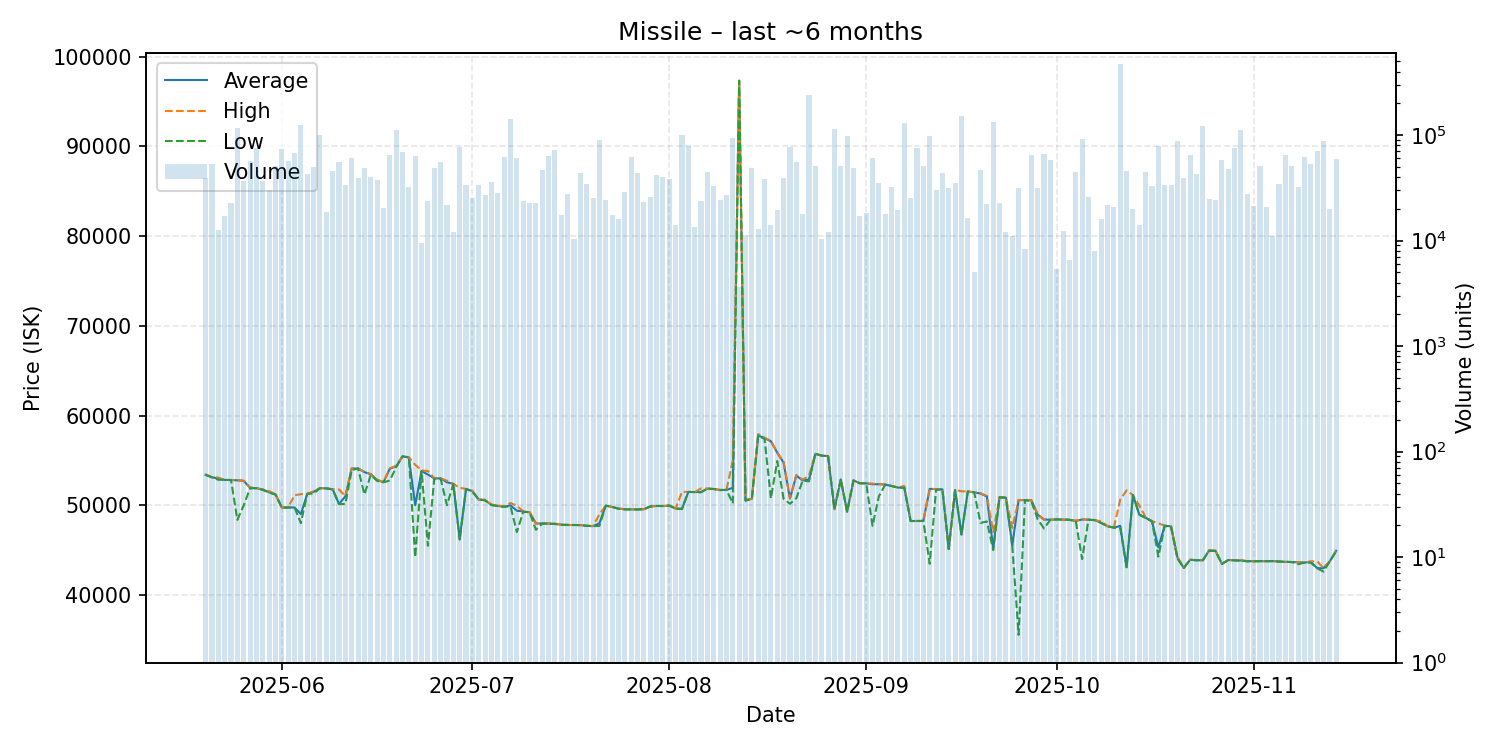

Data behind this chart, as committed beside it:
date, average, highest, lowest, order_count, volume
2025-05-20, 53400, 53430, 53380, 27, 38957
2025-05-21, 53110, 53130, 53110, 25, 53591
2025-05-22, 53000, 53090, 52840, 23, 12732
2025-05-23, 52820, 52820, 52820, 23, 17266
2025-05-24, 52810, 52810, 52810, 24, 22667
2025-05-25, 52780, 52810, 48370, 59, 116198
2025-05-26, 52720, 52730, 50000, 35, 36814
2025-05-27, 51940, 52000, 51880, 30, 56562
2025-05-28, 51900, 51900, 51900, 35, 75594
2025-05-29, 51760, 51760, 51700, 35, 36532
2025-05-30, 51450, 51570, 51400, 36, 30042
2025-05-31, 51210, 51230, 51190, 54, 51365
2025-06-01, 49750, 49750, 49730, 63, 73867
2025-06-02, 49750, 49750, 49750, 37, 56717
2025-06-03, 49750, 51120, 49750, 47, 67641
2025-06-04, 49020, 51230, 48000, 40, 125123
2025-06-05, 51270, 51270, 51270, 33, 43126
2025-06-06, 51490, 51560, 51300, 26, 49811
2025-06-07, 51900, 51900, 51900, 52, 100195
2025-06-08, 51880, 51890, 51870, 47, 18742
2025-06-09, 51780, 51780, 51770, 30, 45945
2025-06-10, 50140, 51760, 50120, 40, 54998
2025-06-11, 50990, 51000, 50150, 41, 33679
2025-06-12, 54090, 54090, 53900, 35, 60884
2025-06-13, 54100, 54100, 54100, 46, 39166
2025-06-14, 53690, 53700, 51200, 36, 48674
2025-06-15, 53450, 53490, 53380, 51, 40213
2025-06-16, 52800, 52860, 52710, 53, 37908
2025-06-17, 52570, 52580, 52560, 37, 20557
2025-06-18, 54080, 54100, 52750, 42, 64153
2025-06-19, 54320, 54430, 54240, 50, 111627
2025-06-20, 55450, 55450, 55450, 41, 68656
2025-06-21, 55330, 55330, 55330, 17, 31859
2025-06-22, 50010, 54510, 44210, 48, 63573
2025-06-23, 53810, 53880, 53810, 19, 9460
2025-06-24, 53420, 53810, 45480, 21, 23733
2025-06-25, 53000, 53020, 52940, 38, 49144
2025-06-26, 52990, 53000, 52960, 34, 55876
2025-06-27, 52560, 52730, 50000, 29, 21781
2025-06-28, 52380, 52380, 52380, 20, 12149
2025-06-29, 46210, 51940, 46170, 38, 76261
2025-06-30, 51820, 51820, 51820, 21, 33878
2025-07-01, 51570, 51630, 51520, 32, 25485
2025-07-02, 50630, 50630, 50630, 27, 33604
2025-07-03, 50560, 50620, 50550, 25, 27186
2025-07-04, 50030, 50080, 50020, 21, 35594
2025-07-05, 49930, 49980, 49920, 23, 28553
2025-07-06, 49830, 49850, 49820, 35, 61757
2025-07-07, 49990, 50250, 49900, 49, 140855
2025-07-08, 49390, 49940, 47010, 33, 60477
2025-07-09, 49310, 49330, 49260, 17, 23557
2025-07-10, 49220, 49230, 49220, 19, 22817
2025-07-11, 47970, 47970, 47270, 21, 22681
2025-07-12, 47970, 47980, 47950, 24, 46303
2025-07-13, 47950, 47990, 47940, 38, 63901
2025-07-14, 47930, 47940, 47910, 35, 72943
2025-07-15, 47840, 47850, 47810, 17, 17432
2025-07-16, 47800, 47800, 47800, 35, 27338
2025-07-17, 47800, 47800, 47800, 23, 10384
2025-07-18, 47790, 47790, 47790, 26, 44082
... 119 more rows
